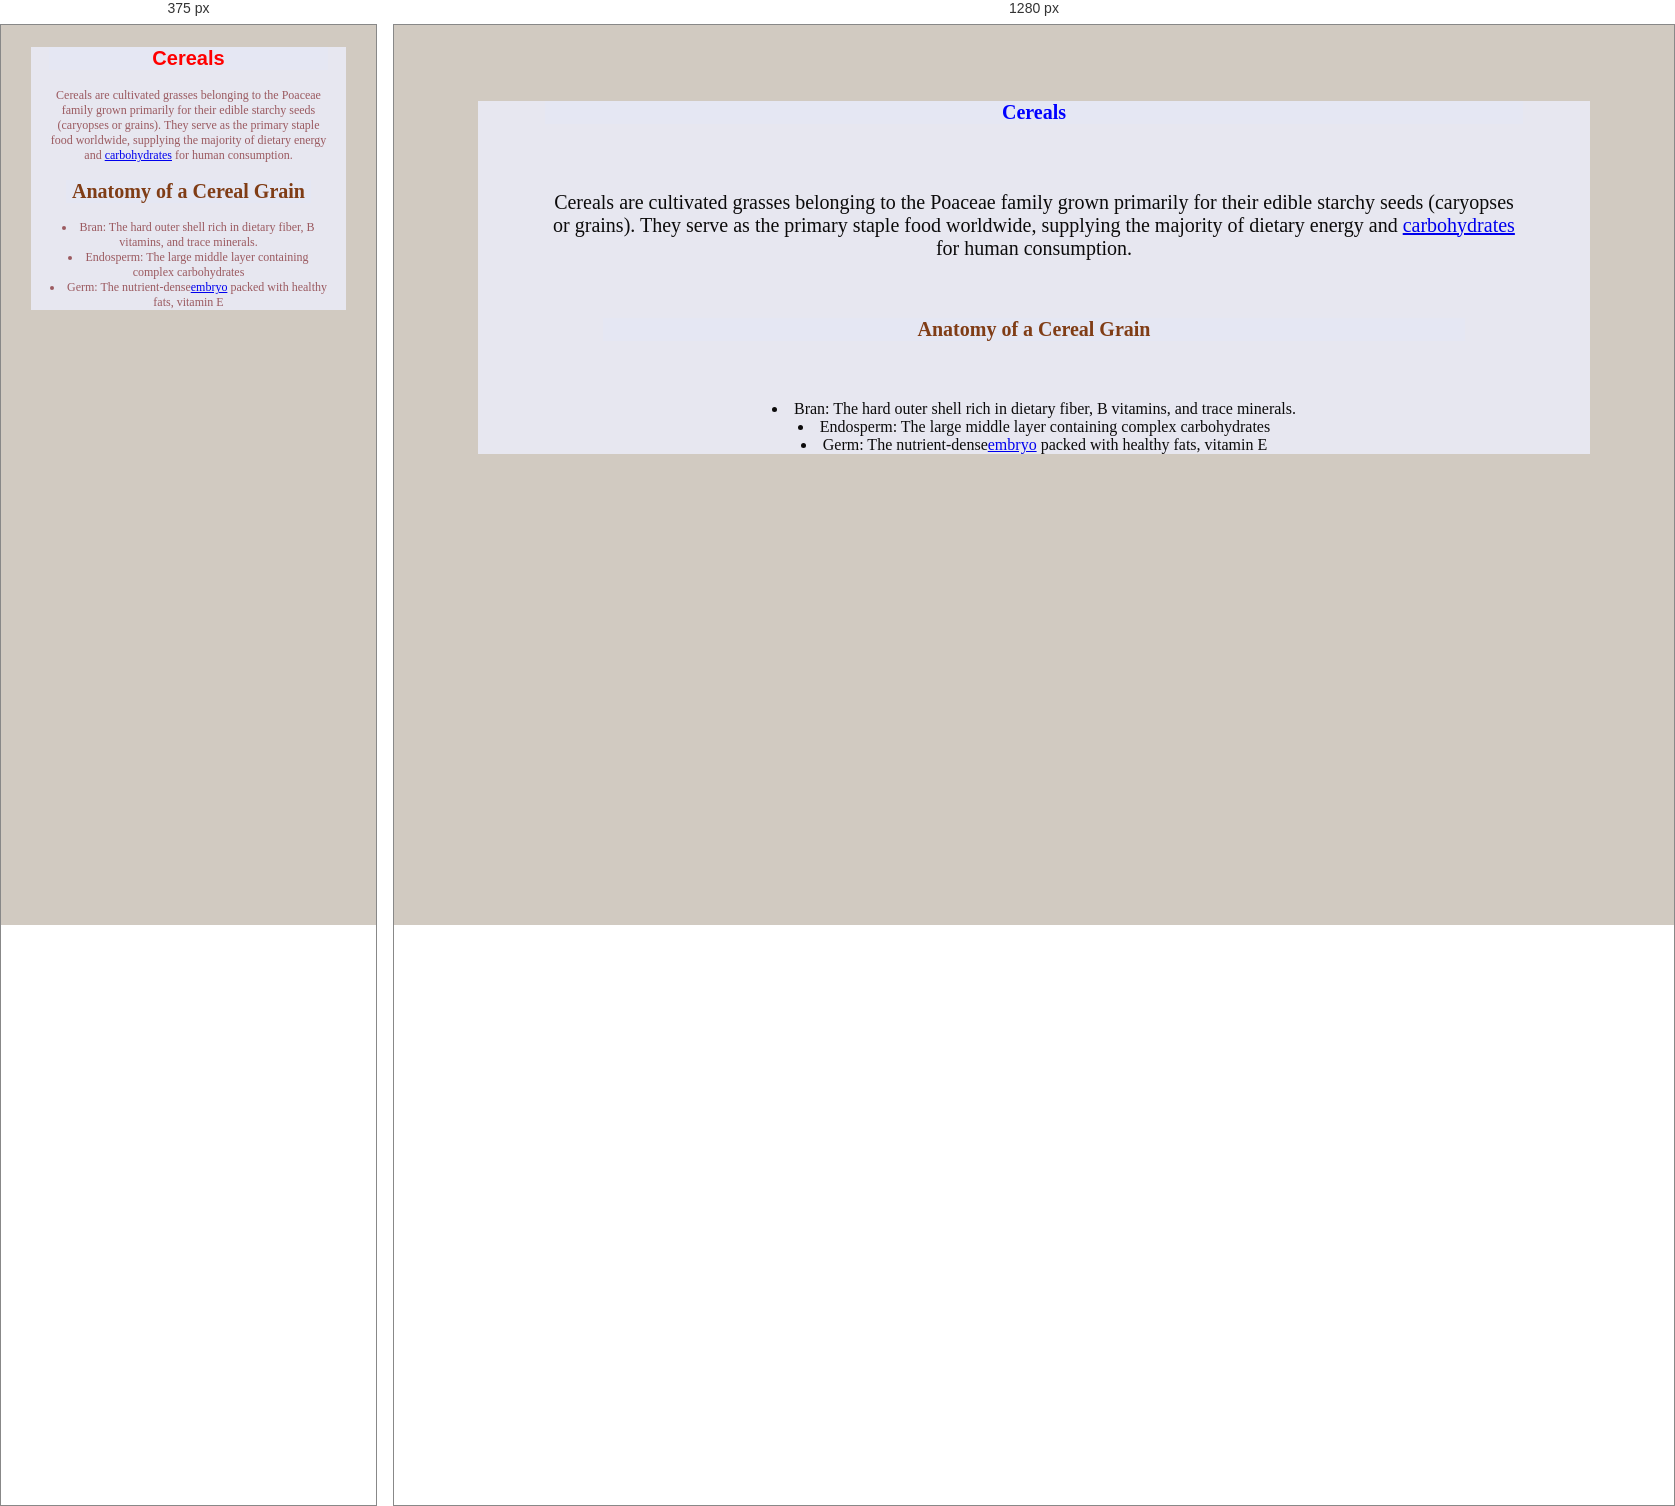
Rendered at 375 px and 1280 px, left to right.

<!-- file: cereals.html -->
<!DOCTYPE html>
<html lang="en">
<head>
    <meta charset="UTF-8">
    <meta name="viewport" content="width=device-width, initial-scale=1.0">
    <title>cereals</title>
    <link rel="stylesheet" href="farm.css">
</head>
<body style="background-color: rgb(209, 202, 193);">
   <div class="one">
  <h1 class="two">Cereals</h1>
  <div class="one"> 
    <p>Cereals are cultivated grasses belonging to the
        Poaceae family grown primarily for their edible starchy
        seeds (caryopses or grains). They serve as the primary staple
        food worldwide, supplying the majority of dietary energy and <a href="carbohydrates.html">carbohydrates</a>
        for human consumption.</p>
        <h1 class="five">Anatomy of a Cereal Grain</h1>
        <li>Bran: The hard outer shell rich in dietary fiber, B vitamins, and trace minerals.</li>
        <li>Endosperm: The large middle layer containing complex carbohydrates</li>
        <li>Germ: The nutrient-dense<a href="embryo.html">embryo</a> packed with healthy fats, vitamin E</li>
</body>
</html>

/* @media block from farm.css */
@media screen and(max-width: 500px){
    .body{
        color: rgb(63, 35, 219);
         }
    p {
        font-size: 12px;
    }
}

/* @media block from farm.css */
@media screen and (max-width:500px) {
    .one{
        color: rgb(155, 90, 96); 
        font-size: 12px;
    p{
        font-size: 12px;
    } 
         }
@media ( orientation: portrait) {
    .two{
        color: red;
        font-family:'Franklin Gothic Medium', 'Arial Narrow', Arial, sans-serif;}
}
   
}